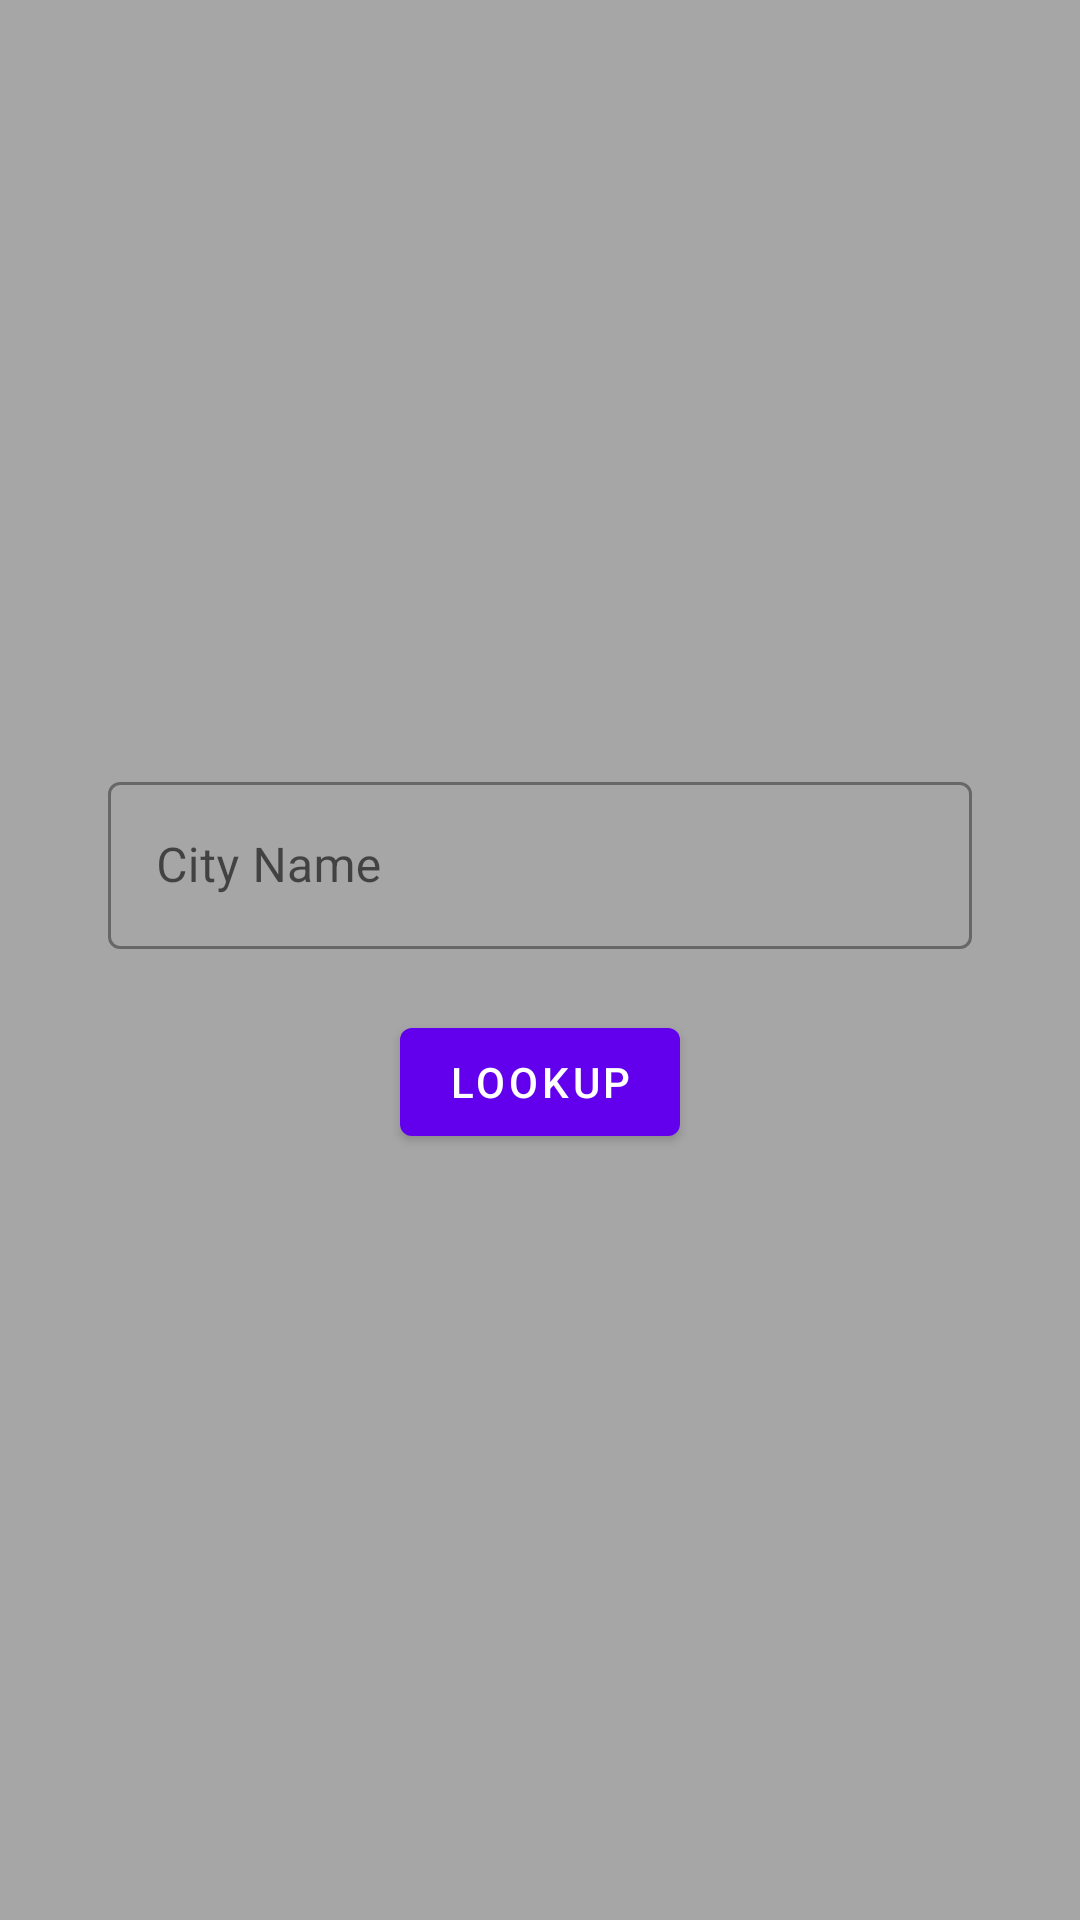

Android layout source for this screen:
<!-- AndroidManifest.xml: application theme Theme.LowesWeather -->
<!-- res/layout/city_lookup_fragment.xml -->
<?xml version="1.0" encoding="utf-8"?>
<androidx.constraintlayout.widget.ConstraintLayout xmlns:android="http://schemas.android.com/apk/res/android"
    xmlns:app="http://schemas.android.com/apk/res-auto"
    xmlns:tools="http://schemas.android.com/tools"
    android:id="@+id/main"
    android:layout_width="match_parent"
    android:layout_height="match_parent"
    tools:context=".ui.main.CityLookupFragment">

    <com.google.android.material.textfield.TextInputLayout
        android:id="@+id/city_et"
        style="@style/Widget.MaterialComponents.TextInputLayout.OutlinedBox"
        android:layout_width="match_parent"
        android:layout_height="wrap_content"
        android:layout_marginHorizontal="@dimen/city_lookup_et_margin_horizontal"
        app:errorEnabled="true"
        app:layout_constraintBottom_toTopOf="@+id/search_button"
        app:layout_constraintEnd_toEndOf="parent"
        app:layout_constraintStart_toStartOf="parent"
        app:layout_constraintTop_toTopOf="parent"
        app:layout_constraintVertical_chainStyle="packed">

        <com.google.android.material.textfield.TextInputEditText
            android:id="@+id/city_text"
            android:inputType="text"
            android:layout_width="match_parent"
            android:layout_height="wrap_content"
            android:hint="@string/city_lookup_hint"
            android:maxLines="1" />

    </com.google.android.material.textfield.TextInputLayout>

    <com.google.android.material.button.MaterialButton
        android:id="@+id/search_button"
        android:layout_width="wrap_content"
        android:layout_height="wrap_content"
        android:text="@string/city_lookup_button"
        app:layout_constraintBottom_toBottomOf="parent"
        app:layout_constraintEnd_toEndOf="parent"
        app:layout_constraintStart_toStartOf="parent"
        app:layout_constraintTop_toBottomOf="@+id/city_et" />

    <ProgressBar
        android:id="@+id/progress_bar"
        android:layout_width="wrap_content"
        android:layout_height="wrap_content"
        android:visibility="gone"
        app:layout_constraintBottom_toTopOf="@id/city_et"
        app:layout_constraintEnd_toEndOf="parent"
        app:layout_constraintStart_toStartOf="parent"
        app:layout_constraintTop_toTopOf="parent" />

</androidx.constraintlayout.widget.ConstraintLayout>
<!-- resources referenced by this layout -->
<resources>
  <dimen name="city_lookup_et_margin_horizontal">36dp</dimen>
  <string name="city_lookup_button">Lookup</string>
  <string name="city_lookup_hint">City Name</string>
  <style name="Theme.LowesWeather" parent="Theme.MaterialComponents.DayNight.DarkActionBar">
          <item name="android:windowBackground">@color/gray</item>
          
          <item name="colorPrimary">@color/purple_500</item>
          <item name="colorPrimaryVariant">@color/purple_700</item>
          <item name="colorOnPrimary">@color/white</item>
          
          <item name="colorSecondary">@color/teal_200</item>
          <item name="colorSecondaryVariant">@color/teal_700</item>
          <item name="colorOnSecondary">@color/black</item>
          
          <item name="android:statusBarColor" tools:targetApi="l">?attr/colorPrimaryVariant</item>
          
          <item name="colorControlNormal">@color/white</item>
      </style>
  <color name="gray">#a6a6a6</color>
  <color name="purple_500">#FF6200EE</color>
  <color name="purple_700">#FF3700B3</color>
  <color name="white">#FFFFFFFF</color>
  <color name="teal_200">#FF03DAC5</color>
  <color name="teal_700">#FF018786</color>
  <color name="black">#FF000000</color>
</resources>
